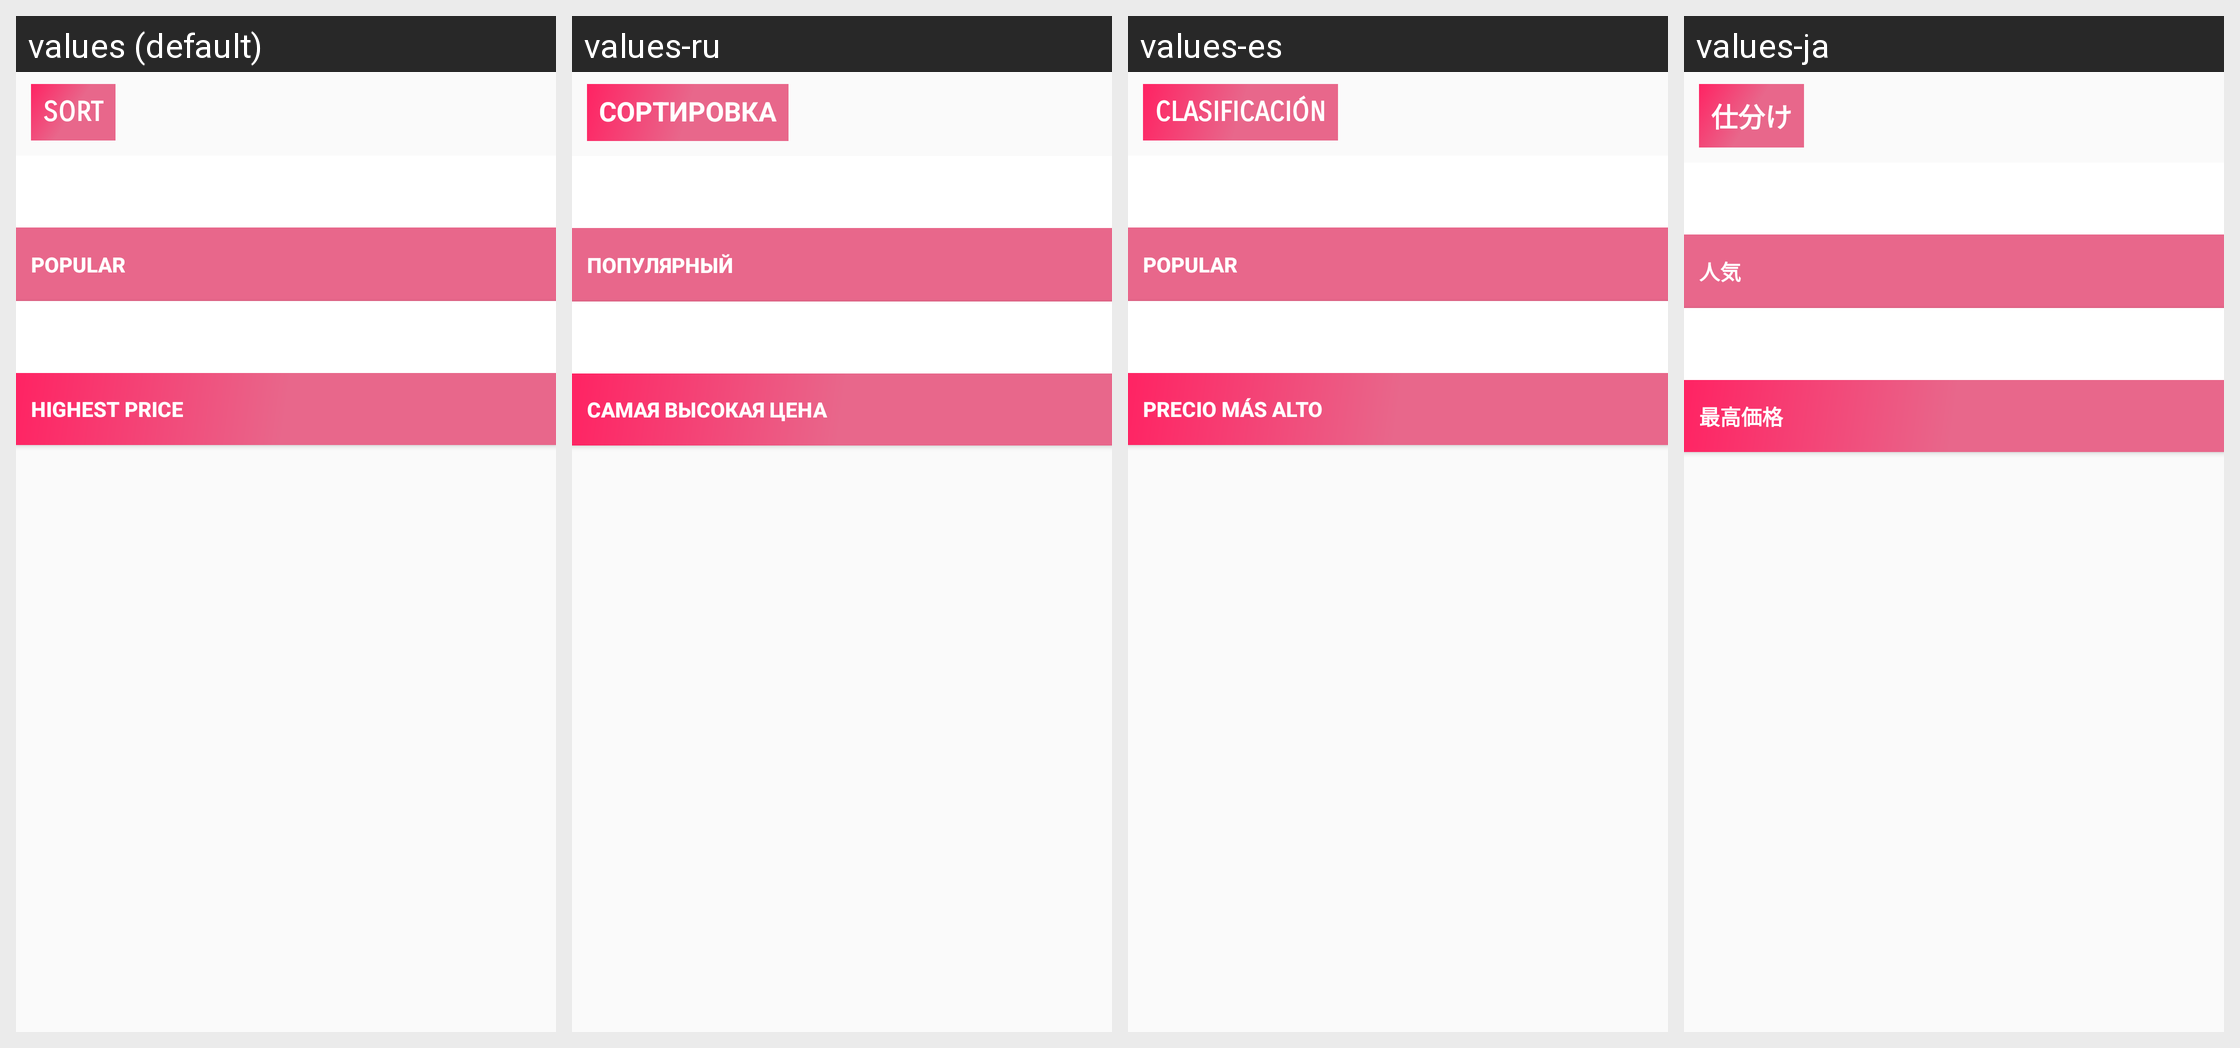

The Android screen above is rendered under several locales of the same app. Produce the string resources it draws, with the default and per-locale values.
Android screen res/layout/bottom_box_layout.xml rendered under 4 locales, left to right: values (default), values-ru, values-es, values-ja. Device: Nexus 5 (rendered at 1080×1920; each locale shown at half size, 540×960, under a caption strip naming it); theme Base.PSTheme.
Other locales in the repository, not shown: values-ar, values-de, values-fr, values-hi-rIN, values-in, values-it, values-ko, values-ms, values-pt, values-th, values-tr, values-zh.
Strings drawn on this screen, with the default value and each locale's value (text and hints the layout hard-codes, and strings that could not be matched under every locale, appear in the picture but are not listed):

popular__m_mun
  values: Popular
  values-ru: Популярный
  values-es: Popular
  values-ja: 人気

high_price__m_mun
  values: Highest Price
  values-ru: Самая высокая цена
  values-es: Precio más alto
  values-ja: 最高価格

dialog__title_m_mun
  values: Sort
  values-ru: Сортировка
  values-es: Clasificación
  values-ja: 仕分け
